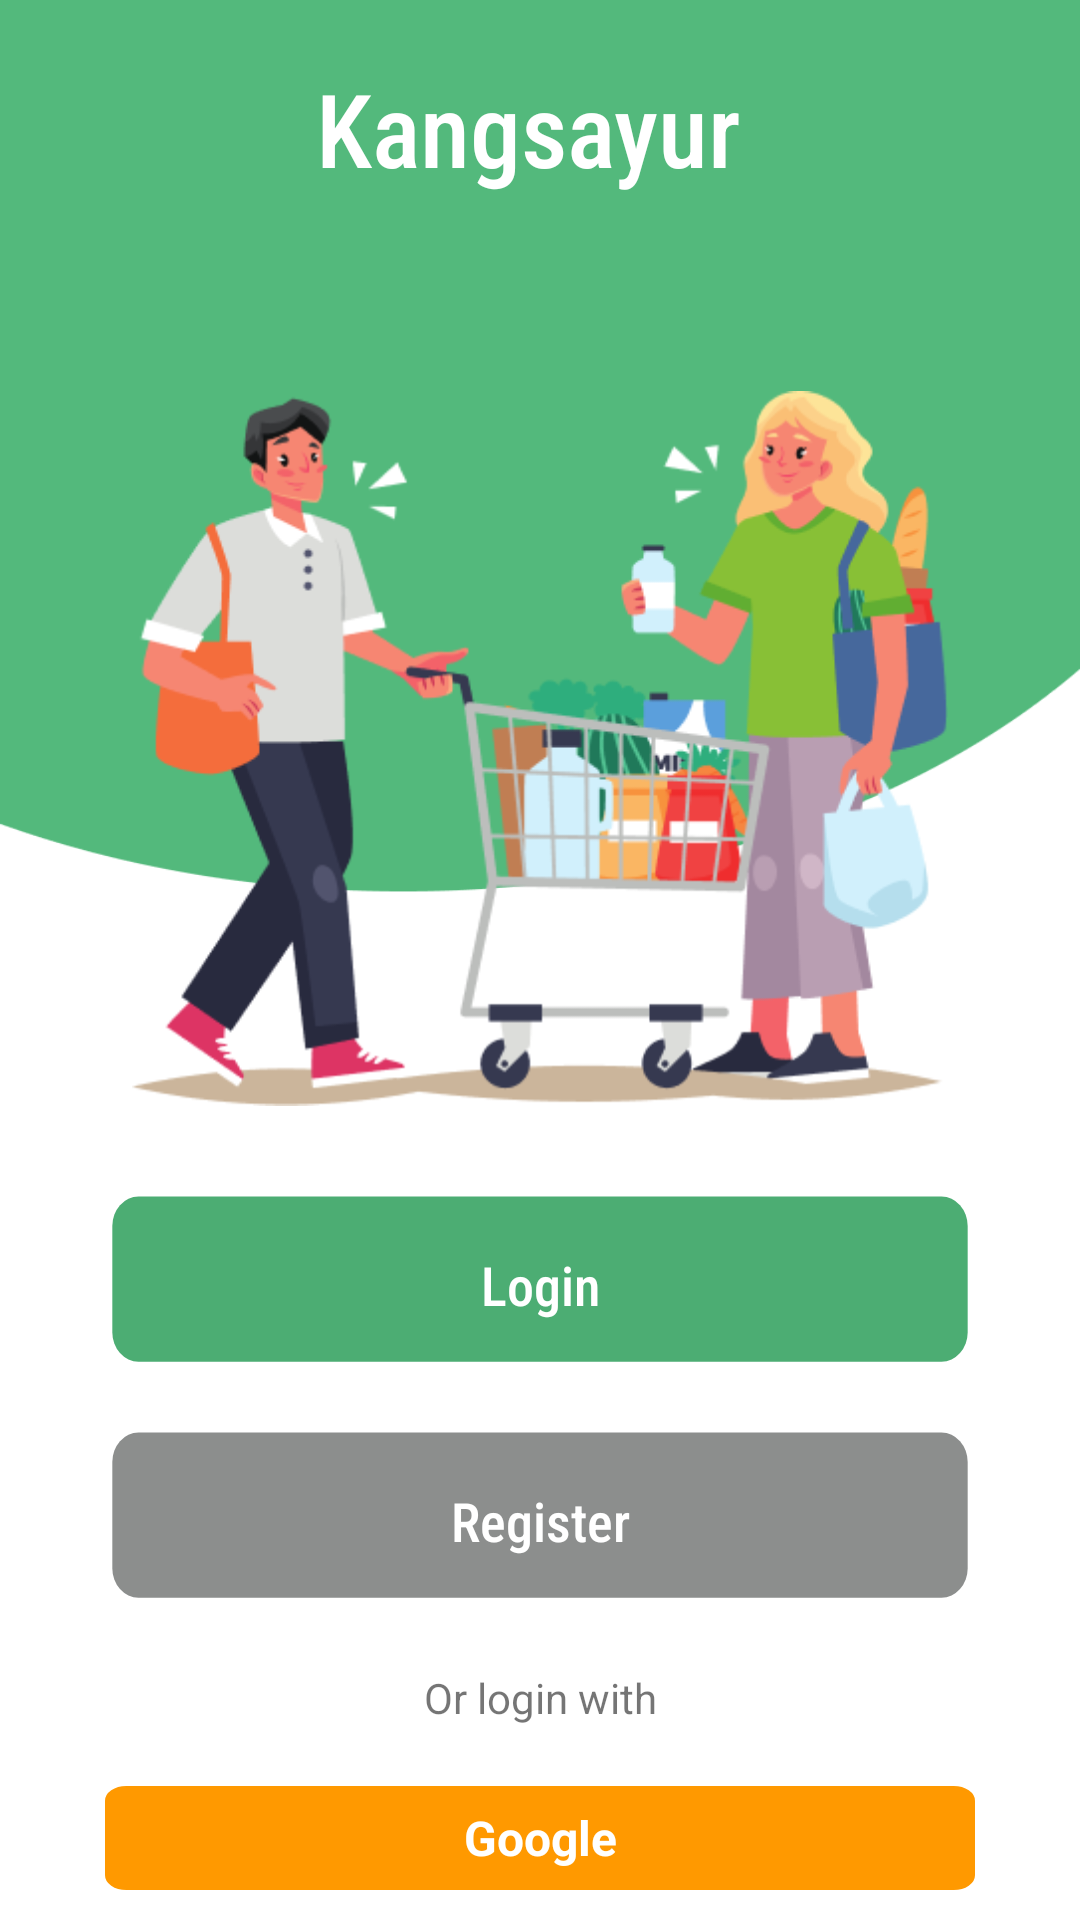

Here is an Android app screen rendered from its layout file. Give the layout XML and the strings, colors and styles it references.
<!-- AndroidManifest.xml: application theme AppTheme -->
<!-- res/layout/activity_splash.xml -->
<?xml version="1.0" encoding="utf-8"?>
<layout xmlns:app="http://schemas.android.com/apk/res-auto">

    <RelativeLayout xmlns:android="http://schemas.android.com/apk/res/android"
        android:layout_width="match_parent"
        android:layout_height="match_parent"
        android:background="@drawable/background_login">

        <androidx.appcompat.widget.AppCompatImageView
            android:id="@+id/icon"
            android:layout_width="272dp"
            android:layout_height="239dp"
            android:layout_centerHorizontal="true"
            android:layout_marginTop="130dp"
            app:srcCompat="@drawable/icon_splash" />

        <androidx.appcompat.widget.AppCompatTextView
            android:layout_width="match_parent"
            android:layout_height="wrap_content"
            android:layout_marginTop="20dp"
            android:fontFamily="sans-serif-condensed-medium"
            android:gravity="center"
            android:text="Kangsayur "
            android:textColor="@android:color/white"
            android:textSize="34sp" />

        <View
            android:textColor="#00FF67"
            android:layout_width="match_parent"
            android:layout_height="30dp"/>

        <TextView
            android:id="@+id/btRequestLogin"
            android:layout_width="match_parent"
            android:layout_height="wrap_content"
            android:layout_below="@+id/icon"
            android:layout_marginLeft="20dp"
            android:layout_marginTop="20dp"
            android:layout_marginRight="20dp"
            android:background="@drawable/ic_rectangle_6"
            android:backgroundTint="#4CAD73"
            android:clickable="true"
            android:fontFamily="sans-serif-condensed-medium"
            android:gravity="center"
            android:paddingVertical="16sp"
            android:text="Login"
            android:textColor="@android:color/white"
            android:textSize="18sp" />

        <TextView
            android:id="@+id/register"
            android:layout_width="match_parent"
            android:layout_height="wrap_content"
            android:layout_below="@+id/btRequestLogin"
            android:layout_marginLeft="20dp"
            android:layout_marginRight="20dp"
            android:layout_marginBottom="10dp"
            android:background="@drawable/ic_rectangle_6"
            android:backgroundTint="#8C8E8D"
            android:clickable="true"
            android:fontFamily="sans-serif-condensed-medium"
            android:gravity="center"
            android:paddingVertical="16sp"
            android:text="Register"
            android:textColor="@android:color/white"
            android:textSize="18sp" />

        <androidx.appcompat.widget.AppCompatTextView
            android:id="@+id/or"
            android:layout_width="match_parent"
            android:layout_height="wrap_content"
            android:layout_below="@id/register"
            android:gravity="center"
            android:text="Or login with" />

        <TextView
            android:id="@+id/login_google"
            android:layout_width="match_parent"
            android:layout_height="wrap_content"
            android:layout_below="@+id/or"
            android:layout_marginLeft="35dp"
            android:layout_marginTop="20dp"
            android:layout_marginRight="35dp"
            android:layout_marginBottom="10dp"
            android:background="@drawable/ic_rectangle_6__1_"
            android:backgroundTint="#FF9900"
            android:gravity="center"
            android:text="Google"
            android:textColor="@android:color/white"
            android:textSize="16sp"
            android:textStyle="bold" />

    </RelativeLayout>
</layout>
<!-- resources referenced by this layout -->
<resources>
  <!-- drawable background_login: png bitmap (drawable, 10690 bytes) -->
  <!-- drawable ic_rectangle_6 (drawable) -->
  <vector android:height="78.5dp" android:viewportHeight="80"
      android:viewportWidth="367" android:width="300.09897dp" xmlns:android="http://schemas.android.com/apk/res/android">
      <path android:fillColor="#F71B33" android:pathData="M30,10L337,10A10,10 0,0 1,347 20L347,56A10,10 0,0 1,337 66L30,66A10,10 0,0 1,20 56L20,20A10,10 0,0 1,30 10z"/>
  </vector>
  <!-- drawable ic_rectangle_6__1_ (drawable) -->
  <vector xmlns:android="http://schemas.android.com/apk/res/android"
      android:width="327dp"
      android:height="56dp"
      android:viewportWidth="327"
      android:viewportHeight="56">
    <path
        android:strokeWidth="1"
        android:pathData="M8,0.5L319,0.5A7.5,7.5 0,0 1,326.5 8L326.5,48A7.5,7.5 0,0 1,319 55.5L8,55.5A7.5,7.5 0,0 1,0.5 48L0.5,8A7.5,7.5 0,0 1,8 0.5z"
        android:fillColor="#ffffff"
        android:strokeColor="#999999"/>
  </vector>
  <!-- drawable icon_splash: png bitmap (drawable, 46237 bytes) -->
  <style name="AppTheme" parent="Theme.AppCompat.Light.NoActionBar">
          
          <item name="colorPrimary">#EE0DB5A7</item>
          <item name="colorPrimaryDark">#EE0DB5A7</item>
          <item name="colorAccent">#EE0DB5A7</item>
      </style>
</resources>
